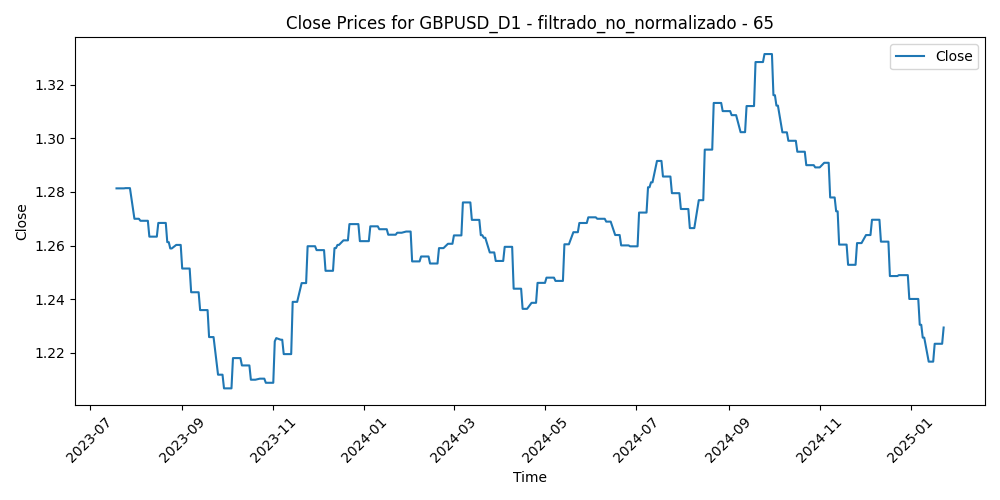

Data behind this chart, as committed beside it:
Time, Close, Volume, diferencia_media_65
2023-07-19, 1.281, 72815, -0.03235
2023-07-20, 1.281, 61067, -0.02448
2023-07-21, 1.281, 58096, -0.02228
2023-07-24, 1.281, 66130, -0.01896
2023-07-25, 1.281, 60646, -0.02607
2023-07-26, 1.281, 67857, -0.02928
2023-07-27, 1.281, 79411, -0.01416
2023-07-28, 1.281, 77999, -0.01886
2023-07-31, 1.27, 61466, -0.01715
2023-08-01, 1.27, 59126, -0.01081
2023-08-02, 1.27, 72161, -0.004001
2023-08-03, 1.27, 70257, -0.003632
2023-08-04, 1.269, 66348, -0.007598
2023-08-07, 1.269, 53140, -0.01072
2023-08-08, 1.269, 59368, -0.006968
2023-08-09, 1.269, 53039, -0.003726
2023-08-10, 1.263, 64753, 0.0007648
2023-08-11, 1.263, 59537, -0.001141
2023-08-14, 1.263, 64332, 0.0002132
2023-08-15, 1.263, 70333, -0.001151
2023-08-16, 1.268, 61418, -0.003584
2023-08-17, 1.268, 68853, -0.004602
2023-08-18, 1.268, 62409, -0.002593
2023-08-21, 1.268, 61605, -0.004641
2023-08-22, 1.261, 55629, -0.001623
2023-08-23, 1.261, 63505, -0.0003395
2023-08-24, 1.259, 60286, 0.01242
2023-08-25, 1.259, 61965, 0.01515
2023-08-28, 1.26, 49974, 0.013
2023-08-29, 1.26, 64097, 0.009264
2023-08-30, 1.26, 62759, 0.001936
2023-08-31, 1.26, 61336, 0.007021
2023-09-01, 1.251, 61692, 0.01579
2023-09-04, 1.251, 33989, 0.01192
2023-09-05, 1.251, 59469, 0.01841
2023-09-06, 1.251, 58597, 0.02447
2023-09-07, 1.243, 57376, 0.02787
2023-09-08, 1.243, 55441, 0.0286
2023-09-11, 1.243, 56275, 0.02392
2023-09-12, 1.243, 51561, 0.02533
2023-09-13, 1.236, 63044, 0.02533
2023-09-14, 1.236, 60233, 0.03278
2023-09-15, 1.236, 54223, 0.03475
2023-09-18, 1.236, 40651, 0.03393
2023-09-19, 1.226, 43390, 0.03273
2023-09-20, 1.226, 55989, 0.03681
2023-09-21, 1.226, 54361, 0.04109
2023-09-22, 1.226, 50350, 0.0462
2023-09-25, 1.212, 49939, 0.04801
2023-09-26, 1.212, 50605, 0.05246
2023-09-27, 1.212, 53117, 0.05384
2023-09-28, 1.212, 60617, 0.04635
2023-09-29, 1.207, 57455, 0.04566
2023-10-02, 1.207, 54705, 0.05636
2023-10-03, 1.207, 61081, 0.05637
2023-10-04, 1.207, 57366, 0.04964
2023-10-05, 1.218, 54425, 0.04308
2023-10-06, 1.218, 61600, 0.03764
2023-10-09, 1.218, 51851, 0.03672
2023-10-10, 1.218, 59972, 0.03091
... 333 more rows
